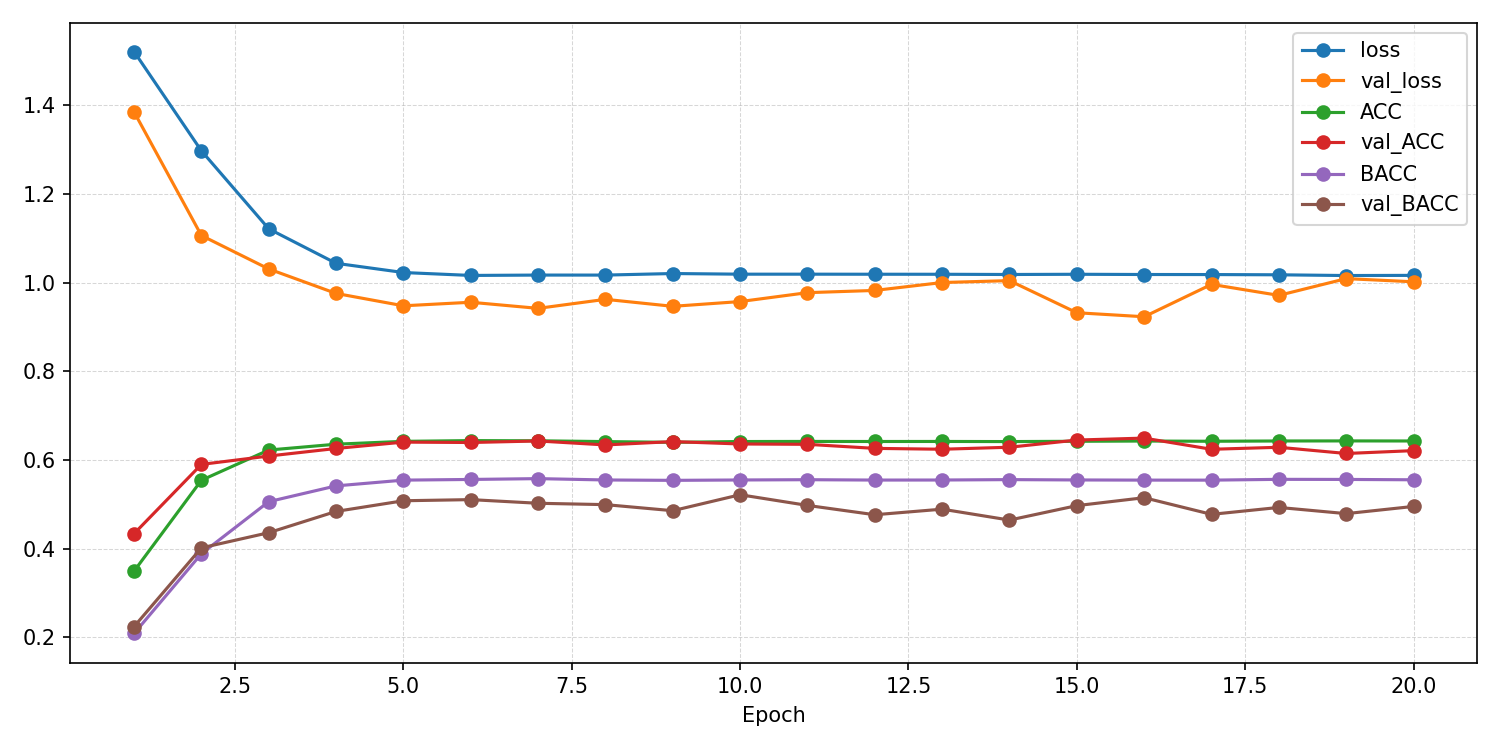

Source data for this figure (header and first rows):
epoch, ACC, AUROC, BACC, F1_macro, F1_weighted, KAPPA, loss, test_ACC, test_AUROC, test_BACC, test_F1_macro, test_F1_weighted, test_KAPPA, test_confusion_matrix, test_loss, val_ACC, val_AUROC, val_BACC, val_F1_macro, val_F1_weighted, val_KAPPA, val_confusion_matrix, val_loss
1, 0.3492, 0.6763, 0.2085, 0.1271, 0.2034, 0.01736, 1.521, , , , , , , , , 0.4337, 0.8564, 0.224, 0.16, 0.295, 0.06344, [[ 318    0 2325    5    0]? [   0    0 …, 1.385
2, 0.5542, 0.8341, 0.3885, 0.3882, 0.5109, 0.3487, 1.297, , , , , , , , , 0.5899, 0.8587, 0.4017, 0.4142, 0.5432, 0.3743, [[1404  201  711  173  159]? [   0   59 …, 1.106
3, 0.6223, 0.8578, 0.5059, 0.5097, 0.6135, 0.472, 1.121, , , , , , , , , 0.6088, 0.8639, 0.4359, 0.4494, 0.5758, 0.4154, [[1505  124  554  175  290]? [   0   20 …, 1.031
4, 0.6355, 0.8673, 0.5415, 0.5405, 0.6364, 0.497, 1.043, , , , , , , , , 0.6258, 0.8738, 0.4839, 0.4943, 0.6076, 0.4564, [[1531  157  414  216  330]? [   0   33 …, 0.9755
5, 0.6419, 0.871, 0.5544, 0.5519, 0.6458, 0.5079, 1.023, , , , , , , , , 0.6402, 0.8789, 0.5079, 0.5188, 0.6272, 0.4817, [[1619  156  368  173  332]? [   0   38 …, 0.9476
6, 0.6436, 0.8723, 0.556, 0.5532, 0.6474, 0.5102, 1.016, , , , , , , , , 0.6393, 0.8804, 0.5105, 0.5252, 0.6268, 0.4796, [[1562  234  384  182  286]? [   0   68 …, 0.9556
7, 0.6432, 0.8714, 0.5578, 0.5542, 0.6475, 0.5101, 1.017, , , , , , , , , 0.6428, 0.8816, 0.5022, 0.5189, 0.6242, 0.4784, [[1642  150  414  172  270]? [   2   65 …, 0.9419
8, 0.6414, 0.8714, 0.5548, 0.5518, 0.6455, 0.5074, 1.017, , , , , , , , , 0.6338, 0.8772, 0.4992, 0.5125, 0.619, 0.4699, [[1570  187  400  218  273]? [   0   60 …, 0.9622
9, 0.6397, 0.8703, 0.5539, 0.5499, 0.6441, 0.5054, 1.02, , , , , , , , , 0.6414, 0.8794, 0.4855, 0.4964, 0.6131, 0.4703, [[1646  105  421  193  283]? [   2   33 …, 0.9465
10, 0.6415, 0.8708, 0.5548, 0.5512, 0.6455, 0.5076, 1.019, , , , , , , , , 0.636, 0.8783, 0.5215, 0.5172, 0.6276, 0.4866, [[1551  121  311  238  427]? [   0   21 …, 0.9572
11, 0.6417, 0.8709, 0.5554, 0.5522, 0.6461, 0.508, 1.019, , , , , , , , , 0.6352, 0.8735, 0.4974, 0.4997, 0.6182, 0.4748, [[1584   45  366  193  460]? [   0    7 …, 0.9773
12, 0.6416, 0.8709, 0.5546, 0.5515, 0.6455, 0.5075, 1.019, , , , , , , , , 0.6261, 0.8694, 0.4763, 0.4881, 0.6053, 0.4539, [[1558  149  408  200  333]? [   0   29 …, 0.9823
13, 0.6417, 0.8708, 0.5547, 0.5516, 0.6457, 0.5077, 1.019, , , , , , , , , 0.6241, 0.8707, 0.489, 0.4913, 0.6059, 0.4577, [[1480  115  402  216  435]? [   0   10 …, 1
14, 0.6414, 0.8711, 0.5556, 0.5521, 0.6459, 0.5078, 1.018, , , , , , , , , 0.6286, 0.8688, 0.4643, 0.4717, 0.5984, 0.4504, [[1607   44  460  193  344]? [   3    6 …, 1.004
15, 0.642, 0.8712, 0.5548, 0.5516, 0.6459, 0.5081, 1.019, , , , , , , , , 0.6448, 0.883, 0.4969, 0.5156, 0.6274, 0.4818, [[1674  158  370  146  300]? [   0   52 …, 0.932
16, 0.6426, 0.8712, 0.5545, 0.5514, 0.6461, 0.5087, 1.018, , , , , , , , , 0.6492, 0.8821, 0.5148, 0.5303, 0.6338, 0.4911, [[1662  198  357  208  223]? [   3   82 …, 0.9229
17, 0.6421, 0.8712, 0.5544, 0.5509, 0.6461, 0.5084, 1.018, , , , , , , , , 0.624, 0.8699, 0.4772, 0.48, 0.6005, 0.4518, [[1545   60  424  227  392]? [   0    7 …, 0.996
18, 0.6427, 0.8716, 0.5562, 0.5526, 0.6467, 0.5093, 1.018, , , , , , , , , 0.6285, 0.8749, 0.4928, 0.4934, 0.6117, 0.4656, [[1561   50  378  233  426]? [   1    9 …, 0.9711
19, 0.6429, 0.8721, 0.556, 0.5527, 0.6466, 0.5093, 1.016, , , , , , , , , 0.6145, 0.8709, 0.4789, 0.4852, 0.6019, 0.4476, [[1465  143  413  224  403]? [   0   25 …, 1.009
20, 0.6427, 0.8722, 0.5552, 0.5521, 0.6462, 0.5088, 1.016, 0.5966, 0.8642, 0.4325, 0.4438, 0.5747, 0.3969, [[ 593  234  191  192  299]? [  13   41 …, 1.011, 0.621, 0.8723, 0.4951, 0.507, 0.6123, 0.458, [[1476  263  402  180  327]? [   0   46 …, 1.002
